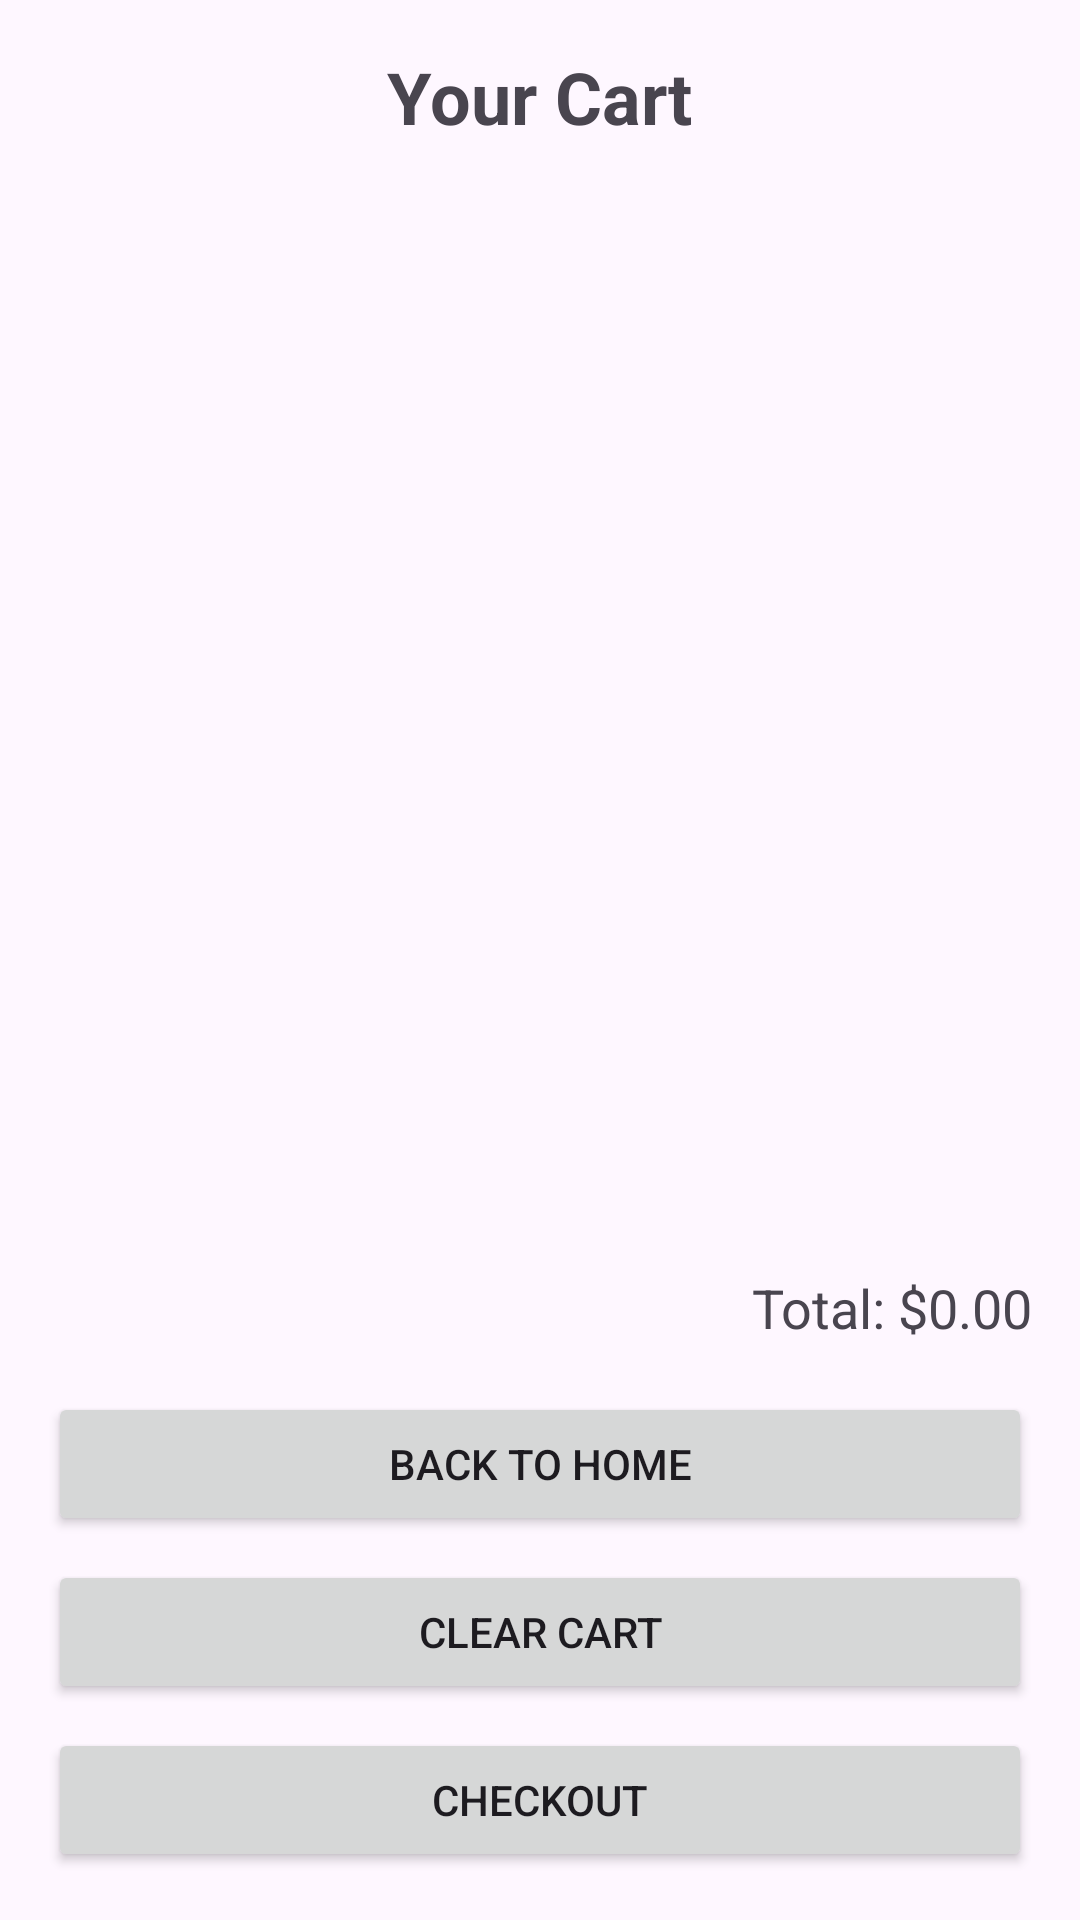

Layout XML and referenced resources for this Android screen:
<!-- AndroidManifest.xml: application theme Theme.FreshlyAnEcommerceApp -->
<!-- res/layout/activity_cart.xml -->
<?xml version="1.0" encoding="utf-8"?>
<LinearLayout
    xmlns:android="http://schemas.android.com/apk/res/android"
    android:layout_width="match_parent"
    android:layout_height="match_parent"
    android:orientation="vertical"
    android:padding="16dp">

    <TextView
        android:layout_width="wrap_content"
        android:layout_height="wrap_content"
        android:text="Your Cart"
        android:textSize="24sp"
        android:textStyle="bold"
        android:layout_gravity="center"/>

    <androidx.recyclerview.widget.RecyclerView
        android:id="@+id/recyclerViewCart"
        android:layout_width="match_parent"
        android:layout_height="0dp"
        android:layout_weight="1"/>

    <TextView
        android:id="@+id/tvTotalCost"
        android:layout_width="match_parent"
        android:layout_height="wrap_content"
        android:text="Total: $0.00"
        android:textSize="18sp"
        android:layout_marginTop="8dp"
        android:gravity="end"/>

    
    <Button
        android:id="@+id/btnBack"
        android:layout_width="match_parent"
        android:layout_height="wrap_content"
        android:text="Back to Home"
        android:layout_marginTop="16dp"/>

    <Button
        android:id="@+id/btnClearCart"
        android:layout_width="match_parent"
        android:layout_height="wrap_content"
        android:text="Clear Cart"
        android:layout_marginTop="8dp"/>
    
    <Button
        android:id="@+id/btnCheckout"
        android:layout_width="match_parent"
        android:layout_height="wrap_content"
        android:text="Checkout"
        android:layout_marginTop="8dp"/>
</LinearLayout>
<!-- resources referenced by this layout -->
<resources>
  <style name="Theme.FreshlyAnEcommerceApp" parent="Base.Theme.FreshlyAnEcommerceApp" />
  <style name="Base.Theme.FreshlyAnEcommerceApp" parent="Theme.Material3.DayNight.NoActionBar">
          
          
      </style>
</resources>
